The GitHub repository DHemanth2001/Landslide_Identification_Using_ML contains a labelled image folder "processed" with 7 categories: debris flow, landslide, mudflow, non landslide, rockfall, rotational slide, translational slide. Examples follow, each with its label.

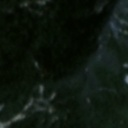
Label: mudflow

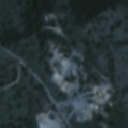
Label: landslide

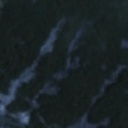
Label: debris flow

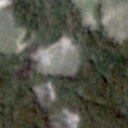
Label: non landslide

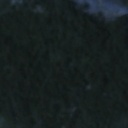
Label: non landslide

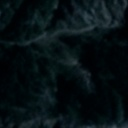
Label: rockfall
